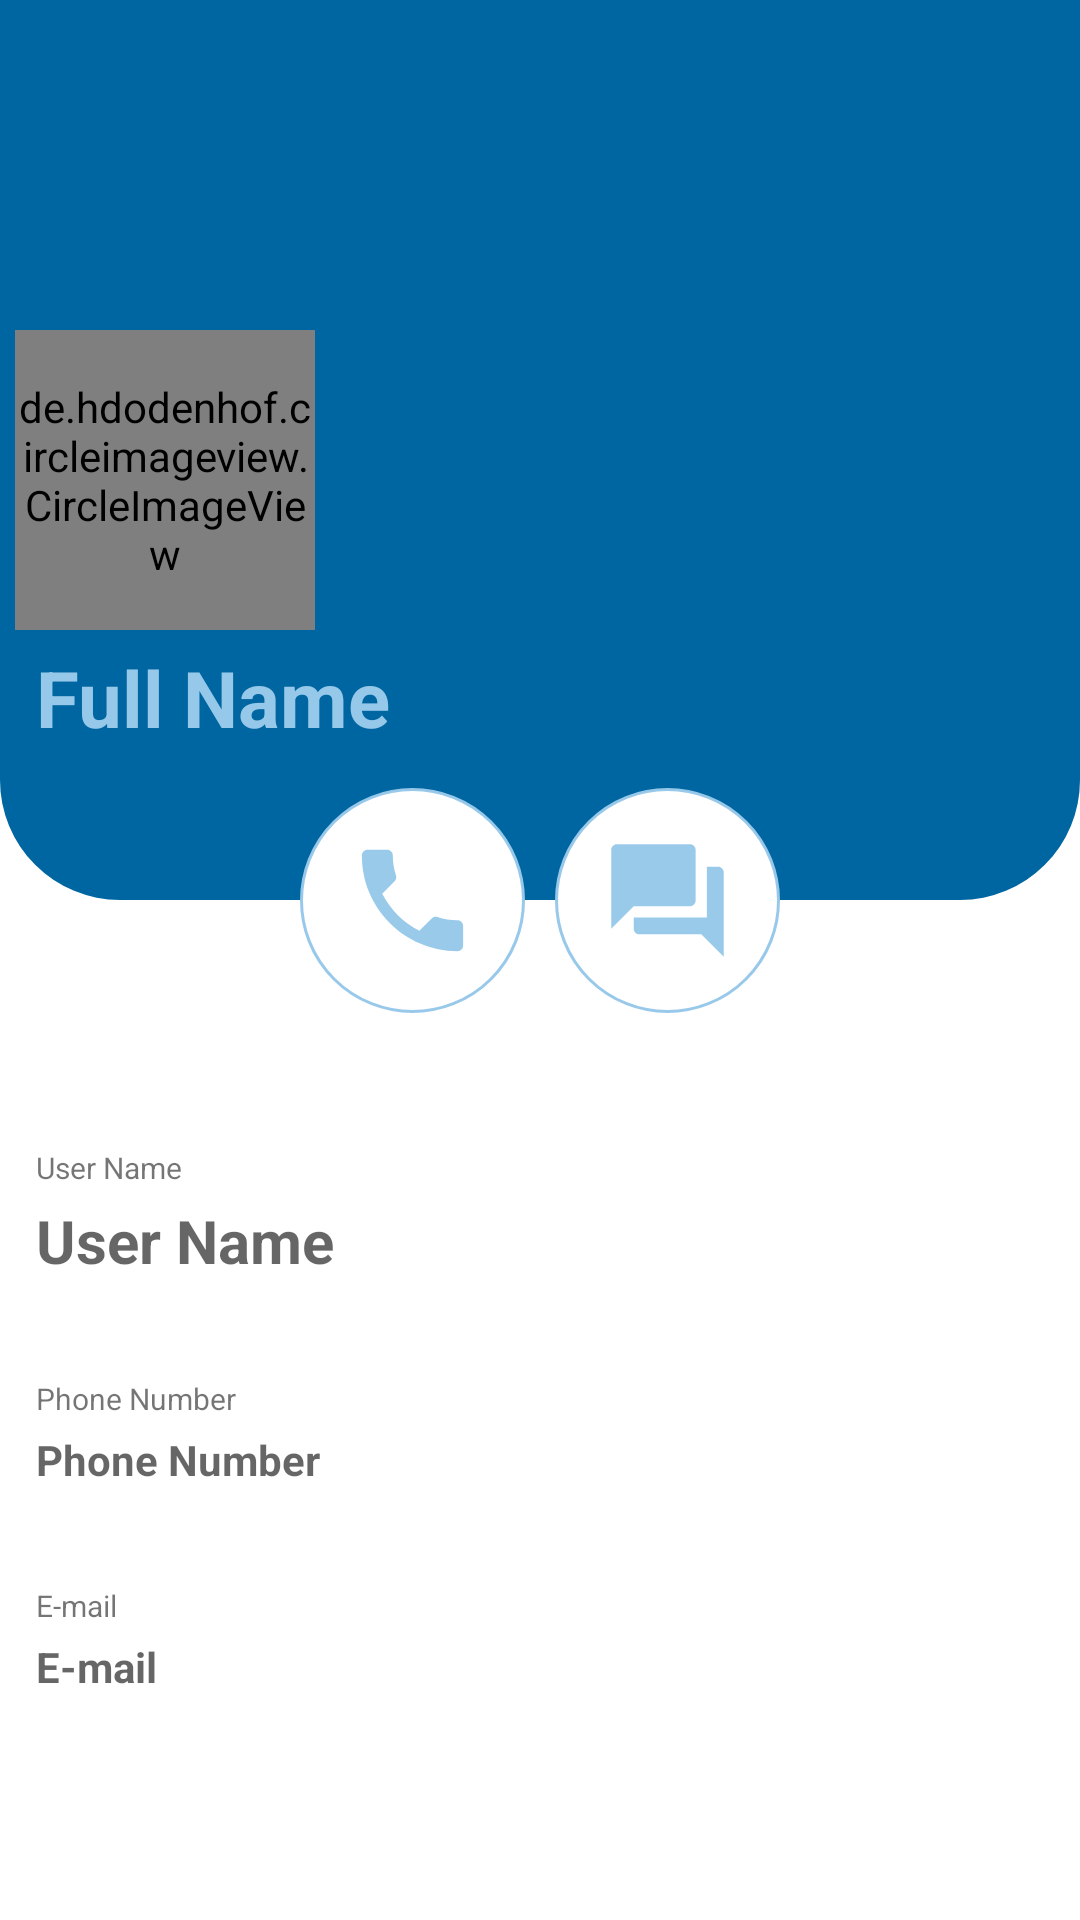

Reconstruct the res/layout file that produces this screen, plus the resources it refers to.
<!-- AndroidManifest.xml: application theme Theme.FriendsChat -->
<!-- res/layout/fragment_settings.xml -->
<?xml version="1.0" encoding="utf-8"?>
<androidx.constraintlayout.widget.ConstraintLayout
    xmlns:android="http://schemas.android.com/apk/res/android"
    xmlns:app="http://schemas.android.com/apk/res-auto"
    xmlns:tools="http://schemas.android.com/tools"
    android:layout_width="match_parent"
    android:layout_height="match_parent"
    android:background="@color/background"
    tools:context=".ui.fragments.settings.SettingsFragment">


    <ImageView
        android:id="@+id/imageView_settings_user_background"
        android:layout_width="0dp"
        android:layout_height="300dp"
        android:scaleType="centerCrop"
        android:src="@drawable/ic_background_bottom_round_border"
        app:layout_constraintEnd_toEndOf="parent"
        app:layout_constraintStart_toStartOf="parent"
        app:layout_constraintTop_toTopOf="parent"
        tools:ignore="ContentDescription" />

    <de.hdodenhof.circleimageview.CircleImageView
        android:id="@+id/imageView_settings_user_profile"
        android:layout_width="100dp"
        android:layout_height="100dp"
        android:layout_marginTop="20dp"
        android:layout_marginEnd="250dp"
        android:layout_centerHorizontal="true"
        android:scaleType="centerCrop"
        android:src="@drawable/ic_user_account"
        android:background="@drawable/ic_settings_background"
        app:layout_constraintBottom_toBottomOf="@+id/imageView_settings_user_background"
        app:layout_constraintEnd_toEndOf="parent"
        app:layout_constraintStart_toStartOf="parent"
        app:layout_constraintTop_toTopOf="parent" />

    <TextView
        android:id="@+id/textView_Settings_User_Name"
        android:layout_width="300dp"
        android:layout_height="wrap_content"
        android:layout_marginTop="100dp"
        android:layout_marginEnd="60dp"
        android:hint="@string/user_name"
        android:paddingHorizontal="12dp"
        android:textColor="@color/text_color_registration"
        android:textSize="20sp"
        android:textStyle="bold"
        app:layout_constraintEnd_toEndOf="parent"
        app:layout_constraintStart_toStartOf="parent"
        app:layout_constraintTop_toBottomOf="@+id/imageView_settings_user_background" />

    <TextView
        android:id="@+id/textView_PhoneNumber"
        android:layout_width="300dp"
        android:layout_height="wrap_content"
        android:layout_marginTop="50dp"
        android:layout_marginEnd="60dp"
        android:hint="@string/phone_number"
        android:paddingHorizontal="12dp"
        android:textColor="@color/text_color_registration"
        android:textStyle="bold"
        app:layout_constraintEnd_toEndOf="parent"
        app:layout_constraintStart_toStartOf="parent"
        app:layout_constraintTop_toBottomOf="@+id/textView_Settings_User_Name" />

    <TextView
        android:id="@+id/textView_Email"
        android:layout_width="300dp"
        android:layout_height="wrap_content"
        android:layout_marginTop="50dp"
        android:layout_marginEnd="60dp"
        android:hint="@string/e_mail"
        android:paddingHorizontal="12dp"
        android:textColor="@color/text_color_registration"
        android:textStyle="bold"
        app:layout_constraintBottom_toBottomOf="parent"
        app:layout_constraintEnd_toEndOf="parent"
        app:layout_constraintStart_toStartOf="parent"
        app:layout_constraintTop_toBottomOf="@+id/textView_PhoneNumber"
        app:layout_constraintVertical_bias="0.0" />


    <TextView
        android:id="@+id/textView_FullName"
        android:layout_width="360dp"
        android:layout_height="wrap_content"
        android:layout_marginTop="5dp"
        android:text="@string/full_name"
        android:textAlignment="textStart"
        android:paddingStart="12dp"
        android:textColor="@color/button_sign_in_color"
        android:textSize="@dimen/text_register_title_screen"
        android:textStyle="bold"
        app:layout_constraintBottom_toBottomOf="@+id/imageView_settings_user_background"
        app:layout_constraintEnd_toEndOf="parent"
        app:layout_constraintStart_toStartOf="parent"
        app:layout_constraintTop_toBottomOf="@+id/imageView_settings_user_profile"
        app:layout_constraintVertical_bias="0.0" />

    <ImageView
        android:id="@+id/profile_image"
        android:layout_width="75dp"
        android:layout_height="75dp"
        android:layout_marginStart="100dp"
        android:background="@drawable/ic_settings_background"
        android:scaleType="fitXY"
        android:src="@drawable/ic_phone"
        app:layout_constraintBottom_toBottomOf="@+id/imageView_settings_user_background"
        app:layout_constraintStart_toStartOf="parent"
        app:layout_constraintTop_toBottomOf="@+id/imageView_settings_user_background"
        android:contentDescription="@string/todo" />


    <ImageView
        android:id="@+id/imageView8"
        android:layout_width="75dp"
        android:layout_height="75dp"
        android:layout_marginEnd="100dp"
        android:background="@drawable/ic_settings_background"
        android:scaleType="fitXY"
        android:src="@drawable/ic_chatting"
        app:layout_constraintBottom_toBottomOf="@+id/imageView_settings_user_background"
        app:layout_constraintEnd_toEndOf="parent"
        app:layout_constraintTop_toBottomOf="@+id/imageView_settings_user_background"
        android:contentDescription="@string/todo" />

    <TextView
        android:id="@+id/textView15"
        android:layout_width="120dp"
        android:layout_height="wrap_content"
        android:layout_marginBottom="4dp"
        android:textSize="@dimen/text_register_Description_screen"
        android:text="@string/user_name"
        android:paddingHorizontal="12dp"
        app:layout_constraintBottom_toTopOf="@+id/textView_Settings_User_Name"
        app:layout_constraintEnd_toEndOf="@+id/textView_Settings_User_Name"
        app:layout_constraintHorizontal_bias="0.0"
        app:layout_constraintStart_toStartOf="@+id/textView_Settings_User_Name" />

    <TextView
        android:id="@+id/textView16"
        android:layout_width="120dp"
        android:layout_height="wrap_content"
        android:layout_marginBottom="4dp"
        android:textSize="@dimen/text_register_Description_screen"
        android:text="@string/phone_number"
        android:paddingHorizontal="12dp"
        app:layout_constraintBottom_toTopOf="@+id/textView_PhoneNumber"
        app:layout_constraintEnd_toEndOf="@+id/textView_PhoneNumber"
        app:layout_constraintHorizontal_bias="0.0"
        app:layout_constraintStart_toStartOf="@+id/textView_PhoneNumber" />

    <TextView
        android:id="@+id/textView17"
        android:layout_width="120dp"
        android:layout_height="wrap_content"
        android:layout_marginBottom="4dp"
        android:textSize="@dimen/text_register_Description_screen"
        android:text="@string/e_mail"
        android:paddingHorizontal="12dp"
        app:layout_constraintBottom_toTopOf="@+id/textView_Email"
        app:layout_constraintEnd_toEndOf="@+id/textView_Email"
        app:layout_constraintHorizontal_bias="0.0"
        app:layout_constraintStart_toStartOf="@+id/textView_Email" />


</androidx.constraintlayout.widget.ConstraintLayout>
<!-- resources referenced by this layout -->
<resources>
  <color name="background">#FFFFFF</color>
  <color name="button_sign_in_color">#FC98C9EA</color>
  <color name="text_color_registration">#30ABF3</color>
  <dimen name="text_register_Description_screen">10sp</dimen>
  <dimen name="text_register_title_screen">26sp</dimen>
  <!-- drawable ic_background_bottom_round_border (drawable) -->
  <?xml version="1.0" encoding="utf-8"?>
  <shape xmlns:android="http://schemas.android.com/apk/res/android"
      android:shape="rectangle">
  
      <solid    android:color="@color/background_img" />
      <corners  android:radius="40dp"/>
      <padding  android:left="10dp"
          android:right="10dp"
          android:top="10dp"
          android:bottom="10dp"/>
      <corners android:topLeftRadius="0dp" android:topRightRadius="0dp"
          android:bottomLeftRadius="40dp" android:bottomRightRadius="40dp"/>
  
  </shape>
  <!-- drawable ic_chatting (drawable) -->
  <vector
      android:tint="#FC98C9EA"
      android:height="24dp"
      android:width="24dp"
      android:viewportHeight="24.0"
      android:viewportWidth="24.0"
      xmlns:android="http://schemas.android.com/apk/res/android">
  
      <group
          android:scaleX="0.6"
          android:scaleY="0.6"
          android:pivotX="12"
          android:pivotY="12">
  
      <path android:fillColor="@android:color/white"
  
          android:pathData="M21,6h-2v9L6,15v2c0,0.55 0.45,1 1,1h11l4,4L22,7c0,-0.55 -0.45,-1 -1,-1zM17,12L17,3c0,-0.55 -0.45,-1 -1,-1L3,2c-0.55,0 -1,0.45 -1,1v14l4,-4h10c0.55,0 1,-0.45 1,-1z"/>
      </group>
  
  </vector>
  <!-- drawable ic_phone (drawable) -->
  <vector
      xmlns:android="http://schemas.android.com/apk/res/android"
      android:tint="#FC98C9EA"
      android:height="24dp"
      android:width="24dp"
      android:viewportHeight="24.0"
      android:viewportWidth="24.0">
  
      <group
          android:scaleX="0.6"
          android:scaleY="0.6"
          android:pivotX="12"
          android:pivotY="12">
      <path
  
          android:fillColor="@android:color/white"
          android:pathData="M6.62,10.79c1.44,2.83 3.76,5.14 6.59,6.59l2.2,-2.2c0.27,-0.27 0.67,-0.36 1.02,-0.24 1.12,0.37 2.33,0.57 3.57,0.57 0.55,0 1,0.45 1,1V20c0,0.55 -0.45,1 -1,1 -9.39,0 -17,-7.61 -17,-17 0,-0.55 0.45,-1 1,-1h3.5c0.55,0 1,0.45 1,1 0,1.25 0.2,2.45 0.57,3.57 0.11,0.35 0.03,0.74 -0.25,1.02l-2.2,2.2z"/>
      </group>
   </vector>
  <!-- drawable ic_settings_background (drawable) -->
  <?xml version="1.0" encoding="utf-8"?>
  <shape xmlns:android="http://schemas.android.com/apk/res/android">
  
      <stroke android:width="1dp"
          android:color="#FC98C9EA"/>
  
      <solid    android:color="#ffffff" />
      <corners  android:radius="250dp"/>
  
  </shape>
  <!-- drawable ic_user_account (drawable) -->
  <vector
      android:tint="@color/button_sign_in_color"
      android:viewportHeight="24"
      android:viewportWidth="24"
      android:height="24dp"
      android:width="24dp"
      xmlns:android="http://schemas.android.com/apk/res/android">
      <path android:fillColor="@android:color/white" android:pathData="M12,2C6.48,2 2,6.48 2,12s4.48,10 10,10 10,-4.48 10,-10S17.52,2 12,2zM12,5c1.66,0 3,1.34 3,3s-1.34,3 -3,3 -3,-1.34 -3,-3 1.34,-3 3,-3zM12,19.2c-2.5,0 -4.71,-1.28 -6,-3.22 0.03,-1.99 4,-3.08 6,-3.08 1.99,0 5.97,1.09 6,3.08 -1.29,1.94 -3.5,3.22 -6,3.22z"/>
  </vector>
  <string name="e_mail">E-mail</string>
  <string name="full_name">Full Name</string>
  <string name="phone_number">Phone Number</string>
  <string name="todo">Todo</string>
  <string name="user_name">User Name</string>
  <color name="background_img">#0066a1</color>
  <color name="titles_color">#FC98C9EA</color>
  <color name="white">#ffffff</color>
  
      // project colors
  <color name="text_color_Title">#FC98C9EA</color>
</resources>
